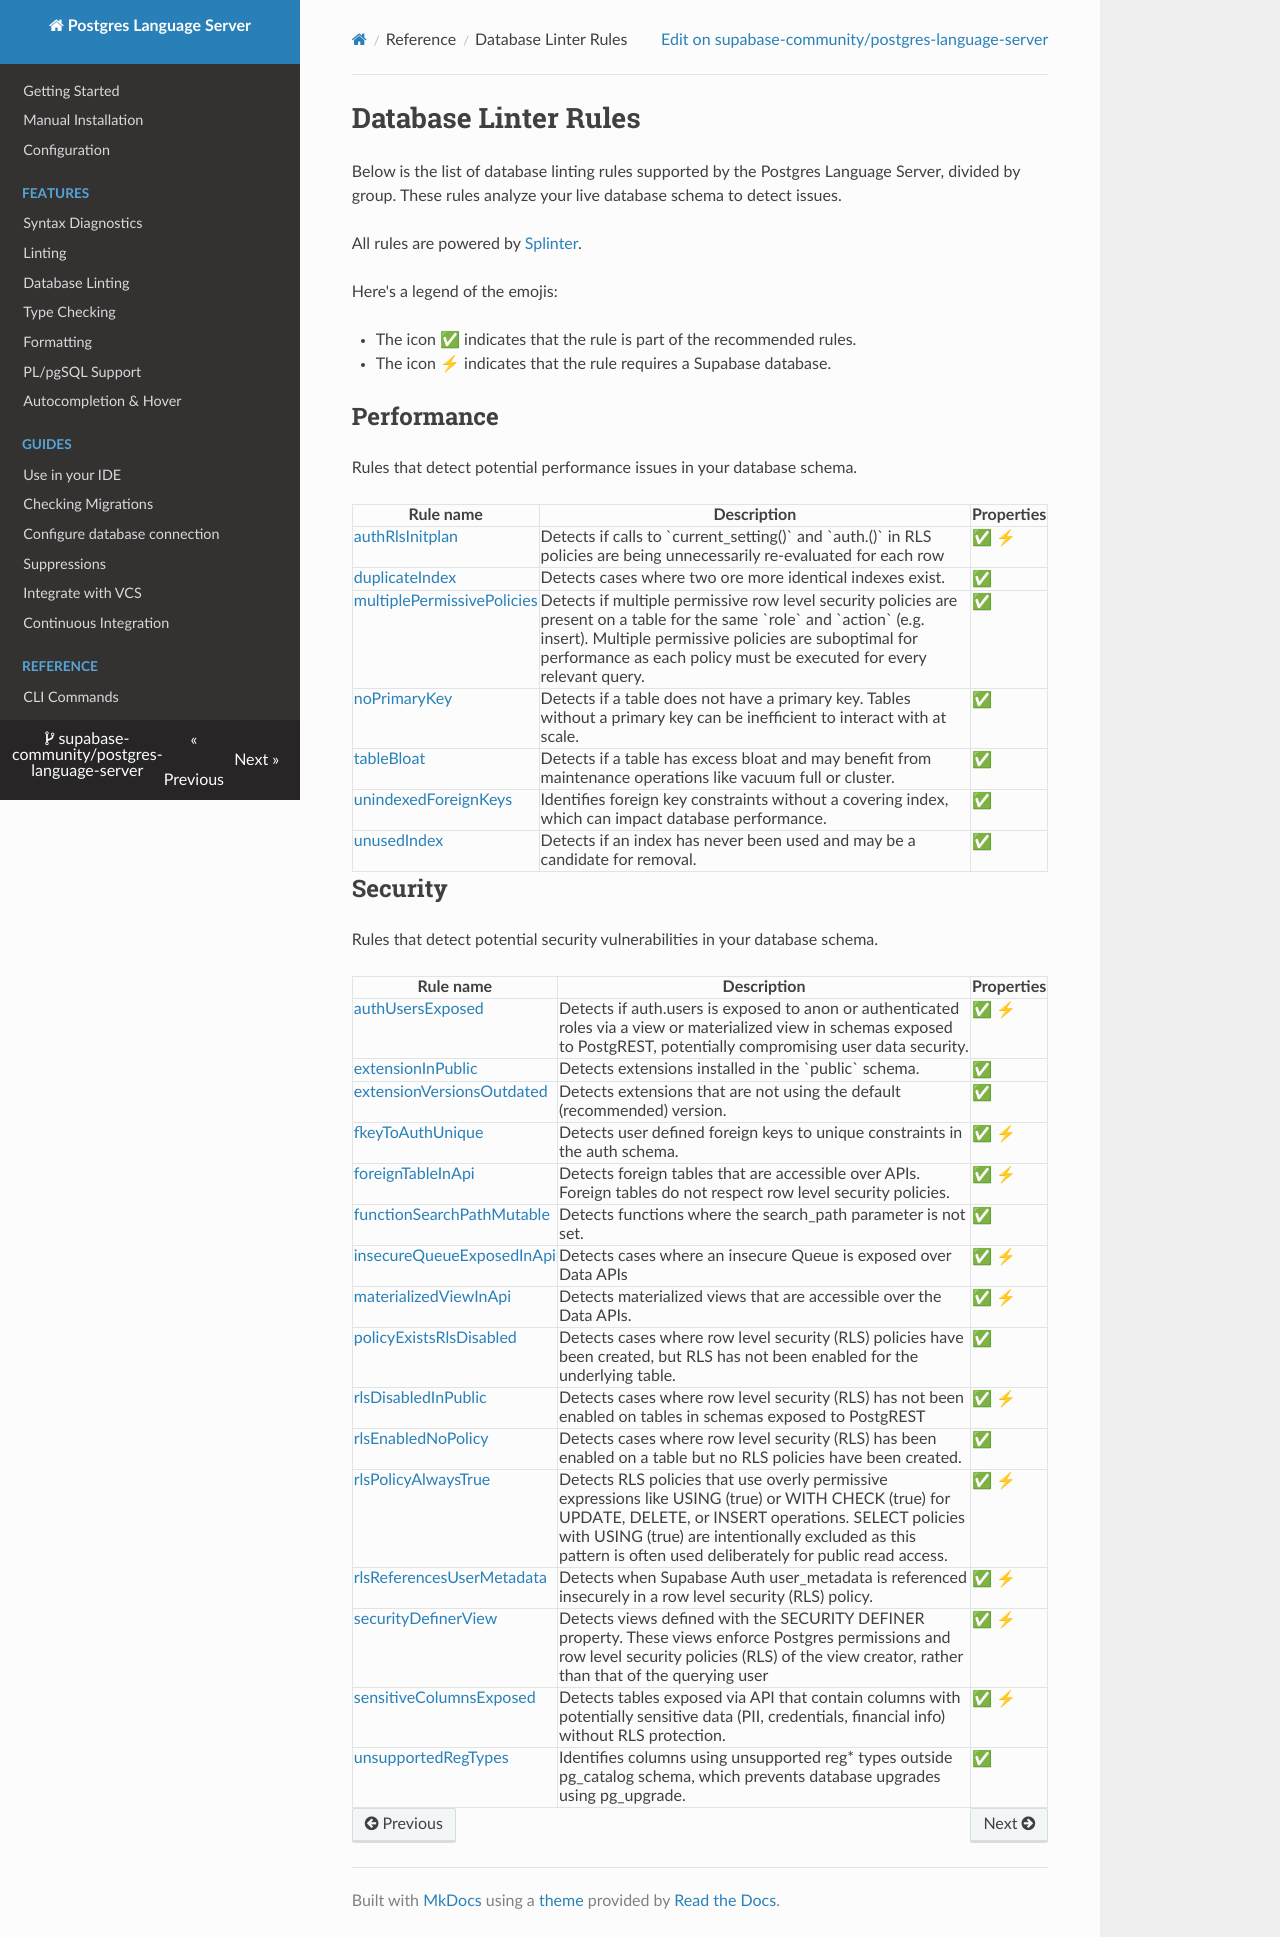

repository: supabase-community/postgres-language-server · page: 0.25.4/reference/database_rules/index.html · generator: mkdocs

# Database Linter Rules

Below is the list of database linting rules supported by the Postgres Language Server, divided by group. These rules analyze your live database schema to detect issues.

All rules are powered by [Splinter](https://github.com/supabase/splinter).

- ✅ The rule is part of the recommended preset.
- ⚡ The rule needs a Supabase database.

[//]: # (BEGIN SPLINTER_RULES_INDEX)

## Performance

Rules that detect potential performance issues in your database schema.

| Rule | Description |
| --- | --- |
| [authRlsInitplan](./database-rules/auth-rls-initplan.md) ✅ ⚡ | Detects if calls to `current_setting()` and `auth.<function>()` in RLS policies are being unnecessarily re-evaluated for each row |
| [duplicateIndex](./database-rules/duplicate-index.md) ✅ | Detects cases where two ore more identical indexes exist. |
| [multiplePermissivePolicies](./database-rules/multiple-permissive-policies.md) ✅ | Detects if multiple permissive row level security policies are present on a table for the same `role` and `action` (e.g. insert). Multiple permissive policies are suboptimal for performance as each policy must be executed for every relevant query. |
| [noPrimaryKey](./database-rules/no-primary-key.md) ✅ | Detects if a table does not have a primary key. Tables without a primary key can be inefficient to interact with at scale. |
| [tableBloat](./database-rules/table-bloat.md) ✅ | Detects if a table has excess bloat and may benefit from maintenance operations like vacuum full or cluster. |
| [unindexedForeignKeys](./database-rules/unindexed-foreign-keys.md) ✅ | Identifies foreign key constraints without a covering index, which can impact database performance. |
| [unusedIndex](./database-rules/unused-index.md) ✅ | Detects if an index has never been used and may be a candidate for removal. |

## Security

Rules that detect potential security vulnerabilities in your database schema.

| Rule | Description |
| --- | --- |
| [authUsersExposed](./database-rules/auth-users-exposed.md) ✅ ⚡ | Detects if auth.users is exposed to anon or authenticated roles via a view or materialized view in schemas exposed to PostgREST, potentially compromising user data security. |
| [extensionInPublic](./database-rules/extension-in-public.md) ✅ | Detects extensions installed in the `public` schema. |
| [extensionVersionsOutdated](./database-rules/extension-versions-outdated.md) ✅ | Detects extensions that are not using the default (recommended) version. |
| [fkeyToAuthUnique](./database-rules/fkey-to-auth-unique.md) ✅ ⚡ | Detects user defined foreign keys to unique constraints in the auth schema. |
| [foreignTableInApi](./database-rules/foreign-table-in-api.md) ✅ ⚡ | Detects foreign tables that are accessible over APIs. Foreign tables do not respect row level security policies. |
| [functionSearchPathMutable](./database-rules/function-search-path-mutable.md) ✅ | Detects functions where the search_path parameter is not set. |
| [insecureQueueExposedInApi](./database-rules/insecure-queue-exposed-in-api.md) ✅ ⚡ | Detects cases where an insecure Queue is exposed over Data APIs |
| [materializedViewInApi](./database-rules/materialized-view-in-api.md) ✅ ⚡ | Detects materialized views that are accessible over the Data APIs. |
| [policyExistsRlsDisabled](./database-rules/policy-exists-rls-disabled.md) ✅ | Detects cases where row level security (RLS) policies have been created, but RLS has not been enabled for the underlying table. |
| [rlsDisabledInPublic](./database-rules/rls-disabled-in-public.md) ✅ ⚡ | Detects cases where row level security (RLS) has not been enabled on tables in schemas exposed to PostgREST |
| [rlsEnabledNoPolicy](./database-rules/rls-enabled-no-policy.md) ✅ | Detects cases where row level security (RLS) has been enabled on a table but no RLS policies have been created. |
| [rlsPolicyAlwaysTrue](./database-rules/rls-policy-always-true.md) ✅ ⚡ | Detects RLS policies that use overly permissive expressions like USING (true) or WITH CHECK (true) for UPDATE, DELETE, or INSERT operations. SELECT policies with USING (true) are intentionally excluded as this pattern is often used deliberately for public read access. |
| [rlsReferencesUserMetadata](./database-rules/rls-references-user-metadata.md) ✅ ⚡ | Detects when Supabase Auth user_metadata is referenced insecurely in a row level security (RLS) policy. |
| [securityDefinerView](./database-rules/security-definer-view.md) ✅ ⚡ | Detects views defined with the SECURITY DEFINER property. These views enforce Postgres permissions and row level security policies (RLS) of the view creator, rather than that of the querying user |
| [sensitiveColumnsExposed](./database-rules/sensitive-columns-exposed.md) ✅ ⚡ | Detects tables exposed via API that contain columns with potentially sensitive data (PII, credentials, financial info) without RLS protection. |
| [unsupportedRegTypes](./database-rules/unsupported-reg-types.md) ✅ | Identifies columns using unsupported reg* types outside pg_catalog schema, which prevents database upgrades using pg_upgrade. |

[//]: # (END SPLINTER_RULES_INDEX)
